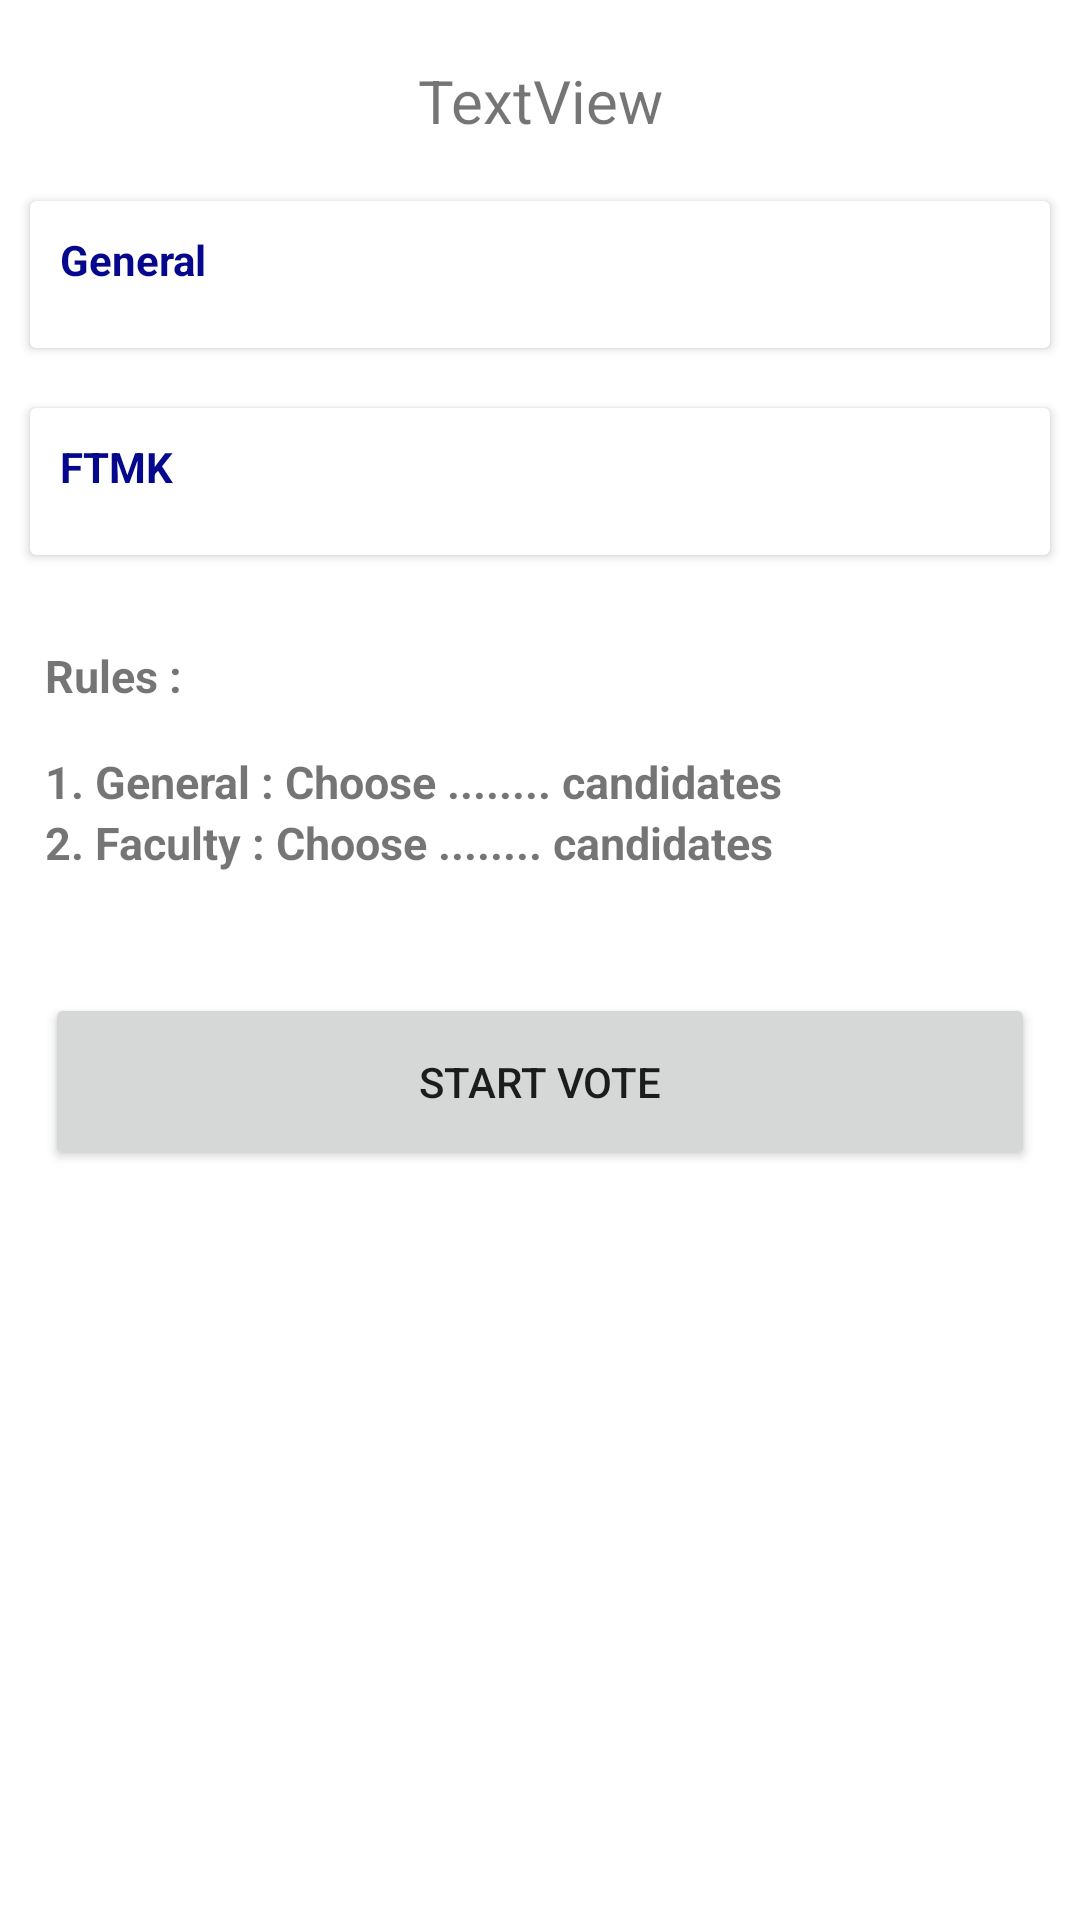

This screen was rendered from an Android layout file. Write that file and the resources it references.
<!-- AndroidManifest.xml: application theme Theme.VotingApplication -->
<!-- res/layout/fragment_home.xml -->
<?xml version="1.0" encoding="utf-8"?>
<ScrollView
    android:layout_width="match_parent"
    android:layout_height="match_parent"
    xmlns:android="http://schemas.android.com/apk/res/android"
    >
    <LinearLayout xmlns:android="http://schemas.android.com/apk/res/android"
        xmlns:app="http://schemas.android.com/apk/res-auto"
        xmlns:tools="http://schemas.android.com/tools"
        android:layout_width="match_parent"
        android:layout_height="match_parent"
        android:orientation="vertical"
        tools:context=".ui.home.HomeFragment">

        <ImageView
            android:id="@+id/imageView2"
            android:layout_width="match_parent"
            android:layout_height="wrap_content"
            android:src="@mipmap/ic_logo_foreground" />

        <TextView
            android:id="@+id/text_home"
            android:layout_width="match_parent"
            android:layout_height="wrap_content"
            android:layout_marginStart="8dp"
            android:layout_marginTop="20dp"
            android:layout_marginEnd="8dp"
            android:textAlignment="center"
            android:text="TextView"
            android:textSize="20sp" />

        <androidx.cardview.widget.CardView
            android:layout_width="match_parent"
            android:layout_height="wrap_content"
            android:layout_marginTop="20sp"
            android:layout_marginStart="10sp"
            android:layout_marginEnd="10sp"
            android:id="@+id/cardView001">

            <LinearLayout
                android:layout_width="match_parent"
                android:layout_height="wrap_content"
                android:orientation="vertical">

                <TextView
                    android:id="@+id/textView7"
                    android:layout_width="match_parent"
                    android:layout_height="wrap_content"
                    android:layout_marginStart="10sp"
                    android:layout_marginTop="10sp"
                    android:layout_marginEnd="10sp"
                    android:text="General"
                    android:textColor="@color/purple_700"
                    android:textStyle="bold" />

                <androidx.recyclerview.widget.RecyclerView
                    android:id="@+id/rcvGeneral"
                    android:layout_width="match_parent"
                    android:layout_height="match_parent"
                    android:layout_marginStart="10sp"
                    android:layout_marginTop="10sp"
                    android:layout_marginEnd="10sp"
                    android:layout_marginBottom="10sp" />

            </LinearLayout>

        </androidx.cardview.widget.CardView>

        <androidx.cardview.widget.CardView
            android:layout_width="match_parent"
            android:layout_height="wrap_content"
            android:layout_marginTop="20sp"
            android:layout_marginStart="10sp"
            android:layout_marginEnd="10sp"
            android:id="@+id/cardView002">

            <LinearLayout
                android:layout_width="match_parent"
                android:layout_height="wrap_content"
                android:orientation="vertical">

                <TextView
                    android:id="@+id/textView8"
                    android:layout_width="match_parent"
                    android:layout_height="wrap_content"
                    android:layout_marginStart="10sp"
                    android:layout_marginTop="10sp"
                    android:layout_marginEnd="10sp"
                    android:text="FTMK"
                    android:textColor="@color/purple_700"
                    android:textStyle="bold" />

                <androidx.recyclerview.widget.RecyclerView
                    android:id="@+id/rcvFaculty"
                    android:layout_width="match_parent"
                    android:layout_height="match_parent"
                    android:layout_marginStart="10sp"
                    android:layout_marginTop="10sp"
                    android:layout_marginEnd="10sp"
                    android:layout_marginBottom="10sp" />

            </LinearLayout>

        </androidx.cardview.widget.CardView>

        <TextView
            android:id="@+id/text2"
            android:layout_width="match_parent"
            android:layout_height="wrap_content"
            android:layout_marginStart="15dp"
            android:layout_marginTop="30dp"
            android:layout_marginEnd="15dp"
            android:textAlignment="viewStart"
            android:textStyle="bold"
            android:text="Rules :"
            android:textSize="15sp"/>

        <TextView
            android:id="@+id/text3"
            android:layout_width="match_parent"
            android:layout_height="wrap_content"
            android:layout_marginStart="15dp"
            android:layout_marginTop="15sp"
            android:layout_marginEnd="15dp"
            android:textAlignment="viewStart"
            android:textStyle="bold"
            android:text="@string/rule_1"
            android:textSize="15sp"/>

        <TextView
            android:id="@+id/text4"
            android:layout_width="match_parent"
            android:layout_height="wrap_content"
            android:layout_marginStart="15dp"
            android:layout_marginEnd="15dp"
            android:textAlignment="viewStart"
            android:textStyle="bold"
            android:text="@string/rule_2"
            android:textSize="15sp"/>

        <Button
            android:id="@+id/button2"
            android:layout_width="match_parent"
            android:layout_height="59dp"
            android:layout_marginStart="15sp"
            android:layout_marginTop="40sp"
            android:layout_marginEnd="15sp"
            android:text="START VOTE" />

    </LinearLayout>
</ScrollView>
<!-- resources referenced by this layout -->
<resources>
  <color name="purple_700">#05078C</color>
  <string name="rule_1">
          1. General : Choose ........ candidates
      </string>
  <string name="rule_2">
          2. Faculty : Choose ........ candidates
      </string>
  <style name="Theme.VotingApplication" parent="Theme.MaterialComponents.DayNight.DarkActionBar">
          
          <item name="colorPrimary">@color/purple_500</item>
          <item name="colorPrimaryVariant">@color/purple_700</item>
          <item name="colorOnPrimary">@color/white</item>
          
          <item name="colorSecondary">@color/teal_200</item>
          <item name="colorSecondaryVariant">@color/teal_700</item>
          <item name="colorOnSecondary">@color/black</item>
          
          <item name="android:statusBarColor">?attr/colorPrimaryVariant</item>
          
      </style>
  <color name="purple_500">#05078C</color>
  <color name="white">#FFFFFFFF</color>
  <color name="teal_200">#FF03DAC5</color>
  <color name="teal_700">#FF018786</color>
  <color name="black">#FF000000</color>
</resources>
